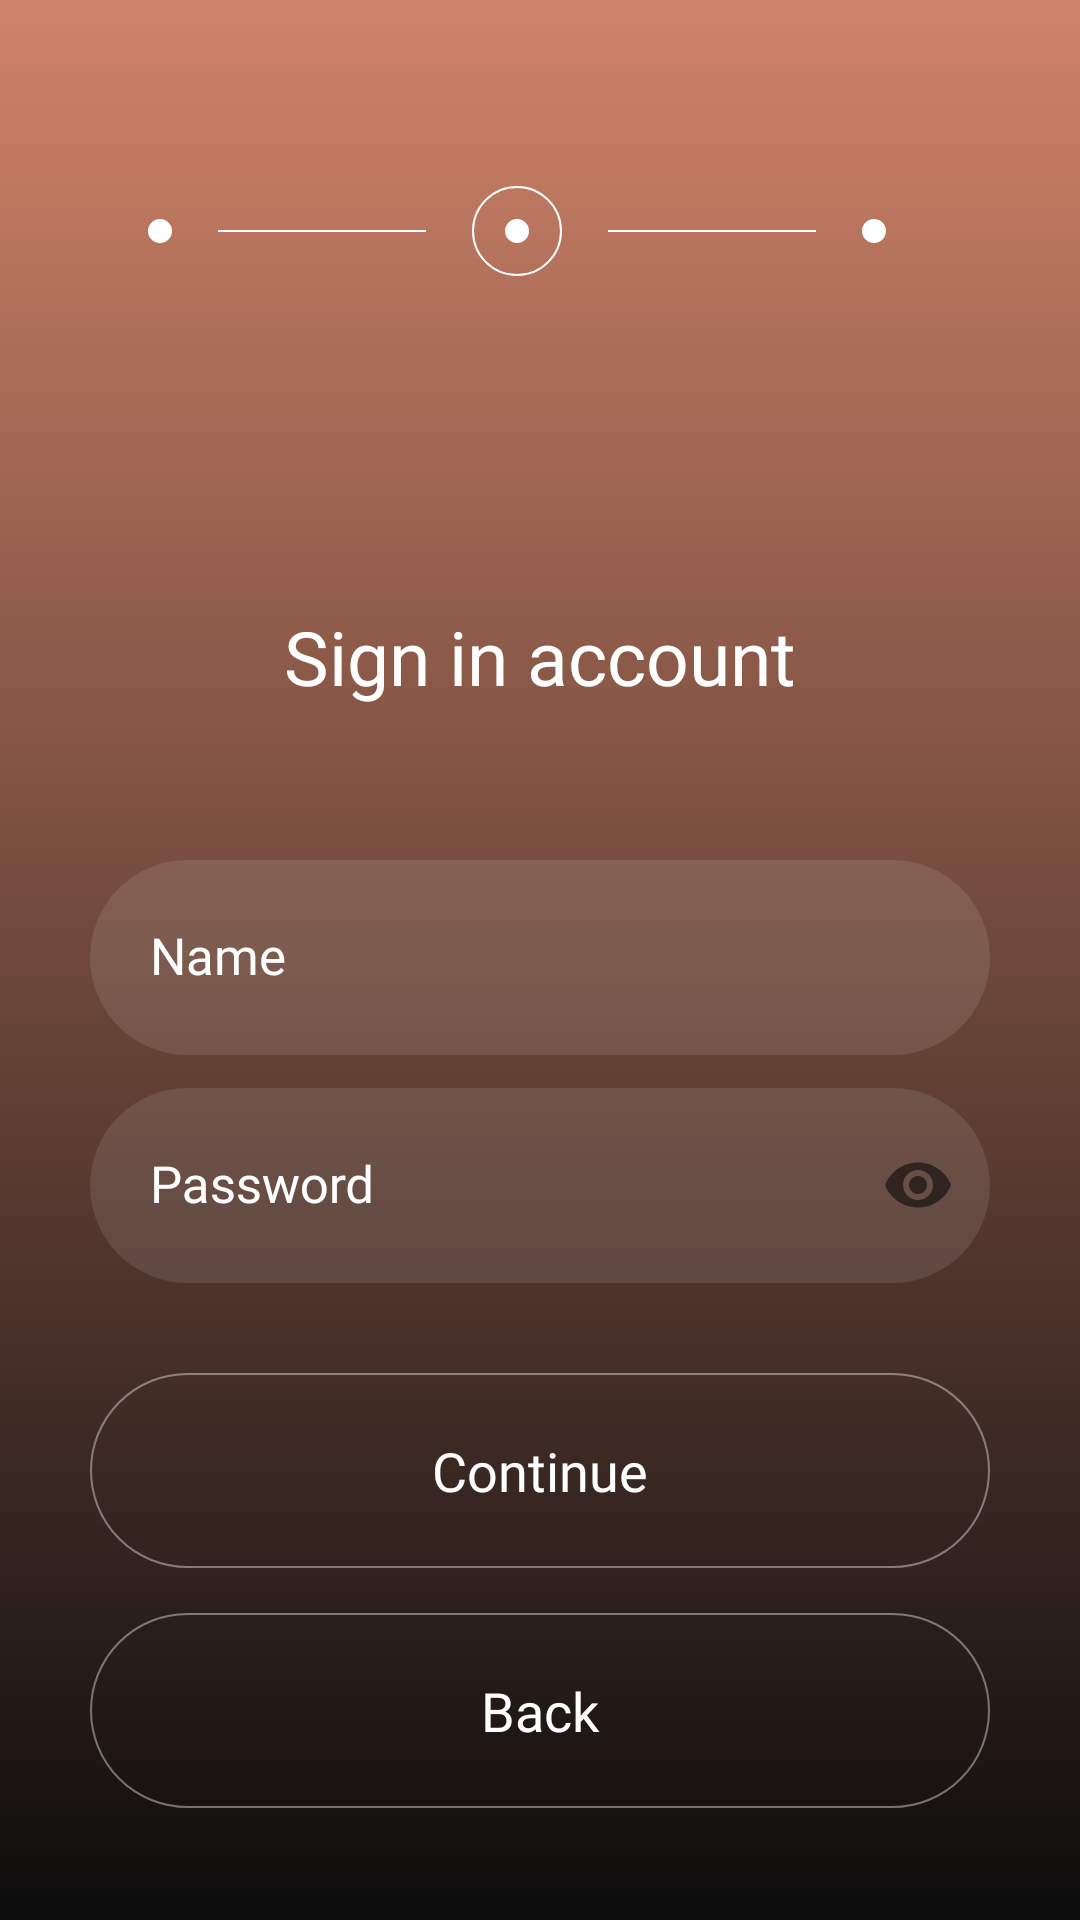

Layout XML and referenced resources for this Android screen:
<!-- AndroidManifest.xml: application theme Theme.MaintenanceApplication -->
<!-- res/layout/activity_login.xml -->
<?xml version="1.0" encoding="utf-8"?>
<androidx.constraintlayout.widget.ConstraintLayout xmlns:android="http://schemas.android.com/apk/res/android"
    xmlns:app="http://schemas.android.com/apk/res-auto"
    xmlns:tools="http://schemas.android.com/tools"
    android:id="@+id/main"
    android:padding="10dp"
    android:layout_width="match_parent"
    android:layout_height="match_parent"
    android:background="@drawable/gradient_background"
    tools:context=".activities.LoginActivity">



    <LinearLayout
        android:layout_width="match_parent"
        android:layout_height="match_parent"
        android:gravity="center"
        android:orientation="vertical"
        app:layout_constraintStart_toStartOf="@id/main"
        app:layout_constraintEnd_toEndOf="@id/main"
        app:layout_constraintTop_toTopOf="@id/main"
        >



        <LinearLayout
            android:layout_marginTop="25dp"
            android:padding="20dp"
            android:id="@+id/topPanel"
            android:layout_width="match_parent"
            android:layout_height="wrap_content"
            android:orientation="horizontal"
            android:gravity="center"
            >



            <View
                android:background="@drawable/circle"
                android:layout_width="8dp"
                android:layout_height="8dp"
                android:layout_marginEnd="15dp"
                />


            <View
                android:layout_width="70dp"
                android:layout_height="match_parent"
                android:background="@drawable/line"
                android:layout_marginEnd="15dp"
                />


            <LinearLayout
                android:id="@+id/activePage"
                android:background="@drawable/circle_only_width"
                android:orientation="vertical"
                android:layout_width="30dp"
                android:layout_height="30dp"
                android:gravity="center"
                android:layout_marginEnd="15dp"
                >
                <View
                    android:background="@drawable/circle"
                    android:layout_width="8dp"
                    android:layout_height="8dp"

                    />
            </LinearLayout>
            <View
                android:layout_width="70dp"
                android:layout_height="match_parent"
                android:background="@drawable/line"
                android:layout_marginEnd="15dp"
                />
            <View
                android:background="@drawable/circle"
                android:layout_width="8dp"
                android:layout_height="8dp"
                android:layout_marginEnd="15dp"
                />
        </LinearLayout>


    <LinearLayout
        android:layout_marginTop="50dp"
        android:id="@+id/formLayout"
        android:padding="20dp"
        android:orientation="vertical"
        android:layout_width="match_parent"
        android:layout_height="wrap_content">

        <TextView
            android:padding="20dp"
            android:textAlignment="center"
            android:textSize="25sp"
            android:layout_width="match_parent"
            android:layout_height="wrap_content"
            android:fontFamily="@font/wix_made_for_display_bold"
            android:text="@string/sign_in_account"
            android:textColor="@color/white"
            android:layout_marginBottom="20dp"
            />

        <com.google.android.material.textfield.TextInputLayout
            android:layout_width="match_parent"
            android:layout_height="wrap_content"
            app:boxStrokeWidth="0dp"
            app:boxStrokeWidthFocused="0dp"
            >

            <com.google.android.material.textfield.TextInputEditText
                android:id="@+id/loginEditText"
                android:background="@drawable/edit_text_background"
                android:layout_width="match_parent"
                android:layout_height="65dp"
                android:fontFamily="@font/wix_made_for_display_semi_bold"
                android:textColorHint="@color/white"
                android:textSize="17sp"
                android:hint="@string/name"
                android:padding="20dp"
                android:inputType="textPersonName"
                >

            </com.google.android.material.textfield.TextInputEditText>
        </com.google.android.material.textfield.TextInputLayout>

        <com.google.android.material.textfield.TextInputLayout
            android:layout_width="match_parent"
            android:layout_height="wrap_content"
            app:boxStrokeWidth="0dp"
            app:boxStrokeWidthFocused="0dp"
            app:endIconMode="password_toggle"
            >

            <com.google.android.material.textfield.TextInputEditText
                android:id="@+id/passwordEditText"
                android:background="@drawable/edit_text_background"
                android:layout_width="match_parent"
                android:layout_height="65dp"
                android:fontFamily="@font/wix_made_for_display_semi_bold"
                android:textColorHint="@color/white"
                android:textSize="17sp"
                android:hint="@string/password"
                android:padding="20dp"
                android:inputType="textPassword"
                >

            </com.google.android.material.textfield.TextInputEditText>
        </com.google.android.material.textfield.TextInputLayout>

        <Button
            android:id="@+id/continueButton"
            android:layout_width="match_parent"
            android:layout_height="65dp"
            android:background="@drawable/button_behavior"
            android:layout_marginTop="30dp"
            android:text="@string/_continue"
            android:textColor="@color/white"
            android:textSize="18sp"
            android:fontFamily="@font/wix_made_for_display_semi_bold"
            android:textAlignment="center"
            android:textAllCaps="false"
            />

        <Button
            android:id="@+id/backButton"
            android:layout_width="match_parent"
            android:layout_height="65dp"
            android:background="@drawable/button_behavior"
            android:layout_marginTop="15dp"
            android:text="@string/back"
            android:textColor="@color/white"
            android:textSize="18sp"
            android:fontFamily="@font/wix_made_for_display_semi_bold"
            android:textAlignment="center"
            android:textAllCaps="false"
            />




    </LinearLayout>
    </LinearLayout>
</androidx.constraintlayout.widget.ConstraintLayout>
<!-- resources referenced by this layout -->
<resources>
  <color name="white">#FFFFFFFF</color>
  <!-- drawable button_behavior (drawable) -->
  <?xml version="1.0" encoding="utf-8"?>
  <selector xmlns:android="http://schemas.android.com/apk/res/android">
  
      <item android:state_pressed="true" android:drawable="@drawable/button_background_active">
  
      </item>
  
      <item android:state_pressed="false" android:drawable="@drawable/button_background">
  
  
      </item>
  
  </selector>
  <!-- drawable circle (drawable) -->
  <?xml version="1.0" encoding="utf-8"?>
  <shape xmlns:android="http://schemas.android.com/apk/res/android"
      android:shape="oval"
      >
  
      <solid android:color="@color/white"/>
  
      <size android:height="16dp"
          android:width="16dp"
          />
  
  
  
  </shape>
  <!-- drawable circle_only_width (drawable) -->
  <?xml version="1.0" encoding="utf-8"?>
  <shape xmlns:android="http://schemas.android.com/apk/res/android"
      android:shape="oval"
      >
  
      <stroke
          android:width="0.8dp"
          android:color="@color/white"/>
  
  </shape>
  <!-- drawable edit_text_background (drawable) -->
  <?xml version="1.0" encoding="utf-8"?>
  <shape xmlns:android="http://schemas.android.com/apk/res/android">
  
      <corners android:radius="40dp">
  
      </corners>
  
  
  
      <solid android:color="@color/custom_white"/>
  </shape>
  <!-- drawable gradient_background (drawable) -->
  <?xml version="1.0" encoding="utf-8"?>
  <shape xmlns:android="http://schemas.android.com/apk/res/android">
  
  <gradient
  
      android:type="linear"
      android:angle="90"
      android:startColor="@color/secondBlack"
      android:endColor="@color/thirdOrange"
  
  
      />
  
  </shape>
  <!-- drawable line (drawable) -->
  <?xml version="1.0" encoding="utf-8"?>
  <shape xmlns:android="http://schemas.android.com/apk/res/android"
      android:shape="line"
      >
  
      <solid android:color="@color/white"/>
  
      <stroke android:width="0.8dp"
          android:color="@color/white"
          />
  
  </shape>
  <string name="_continue">Continue</string>
  <string name="back">Back</string>
  <string name="name">Name</string>
  <string name="password">Password</string>
  <string name="sign_in_account">Sign in account</string>
  <style name="Theme.MaintenanceApplication" parent="Base.Theme.MaintenanceApplication">
  
  
      </style>
  <!-- drawable button_background_active (drawable) -->
  <?xml version="1.0" encoding="utf-8"?>
  <shape xmlns:android="http://schemas.android.com/apk/res/android">
  
  
  
      <corners android:radius="40dp"/>
  
      <solid android:color="#80FFFFFF"/>
  
  </shape>
  <!-- drawable button_background (drawable) -->
  <?xml version="1.0" encoding="utf-8"?>
  <shape xmlns:android="http://schemas.android.com/apk/res/android">
  
      <stroke android:color="@color/custom_white_2" android:width="0.8dp"/>
  
      <corners android:radius="40dp"/>
  
      <solid android:color="#00FFFFFF"/>
  
  </shape>
  <color name="custom_white">#1AFFFFFF</color>
  <color name="secondBlack">#0C0C0C</color>
  <color name="thirdOrange">#d08369</color>
  <style name="Base.Theme.MaintenanceApplication" parent="Theme.MaterialComponents.Light.NoActionBar">
          
          
  
  
          <item name="colorPrimary">@color/custom_white_2</item>
          <item name="android:textColorPrimary">@color/white</item>
          <item name="android:textColorHint">@color/white</item>
          <item name="textInputStyle">@color/white</item>
          <item name="textInputFilledStyle">@color/white</item>
          <item name="textInputOutlinedStyle">@color/white</item>
          <item name="colorControlHighlight">@color/white</item>
          <item name="colorSecondary">@color/white</item>
          <item name="colorOnSurface">#4DFFFFFF</item>
  
  
  
  
      </style>
  <color name="custom_white_2">#66FFFFFF</color>
</resources>
